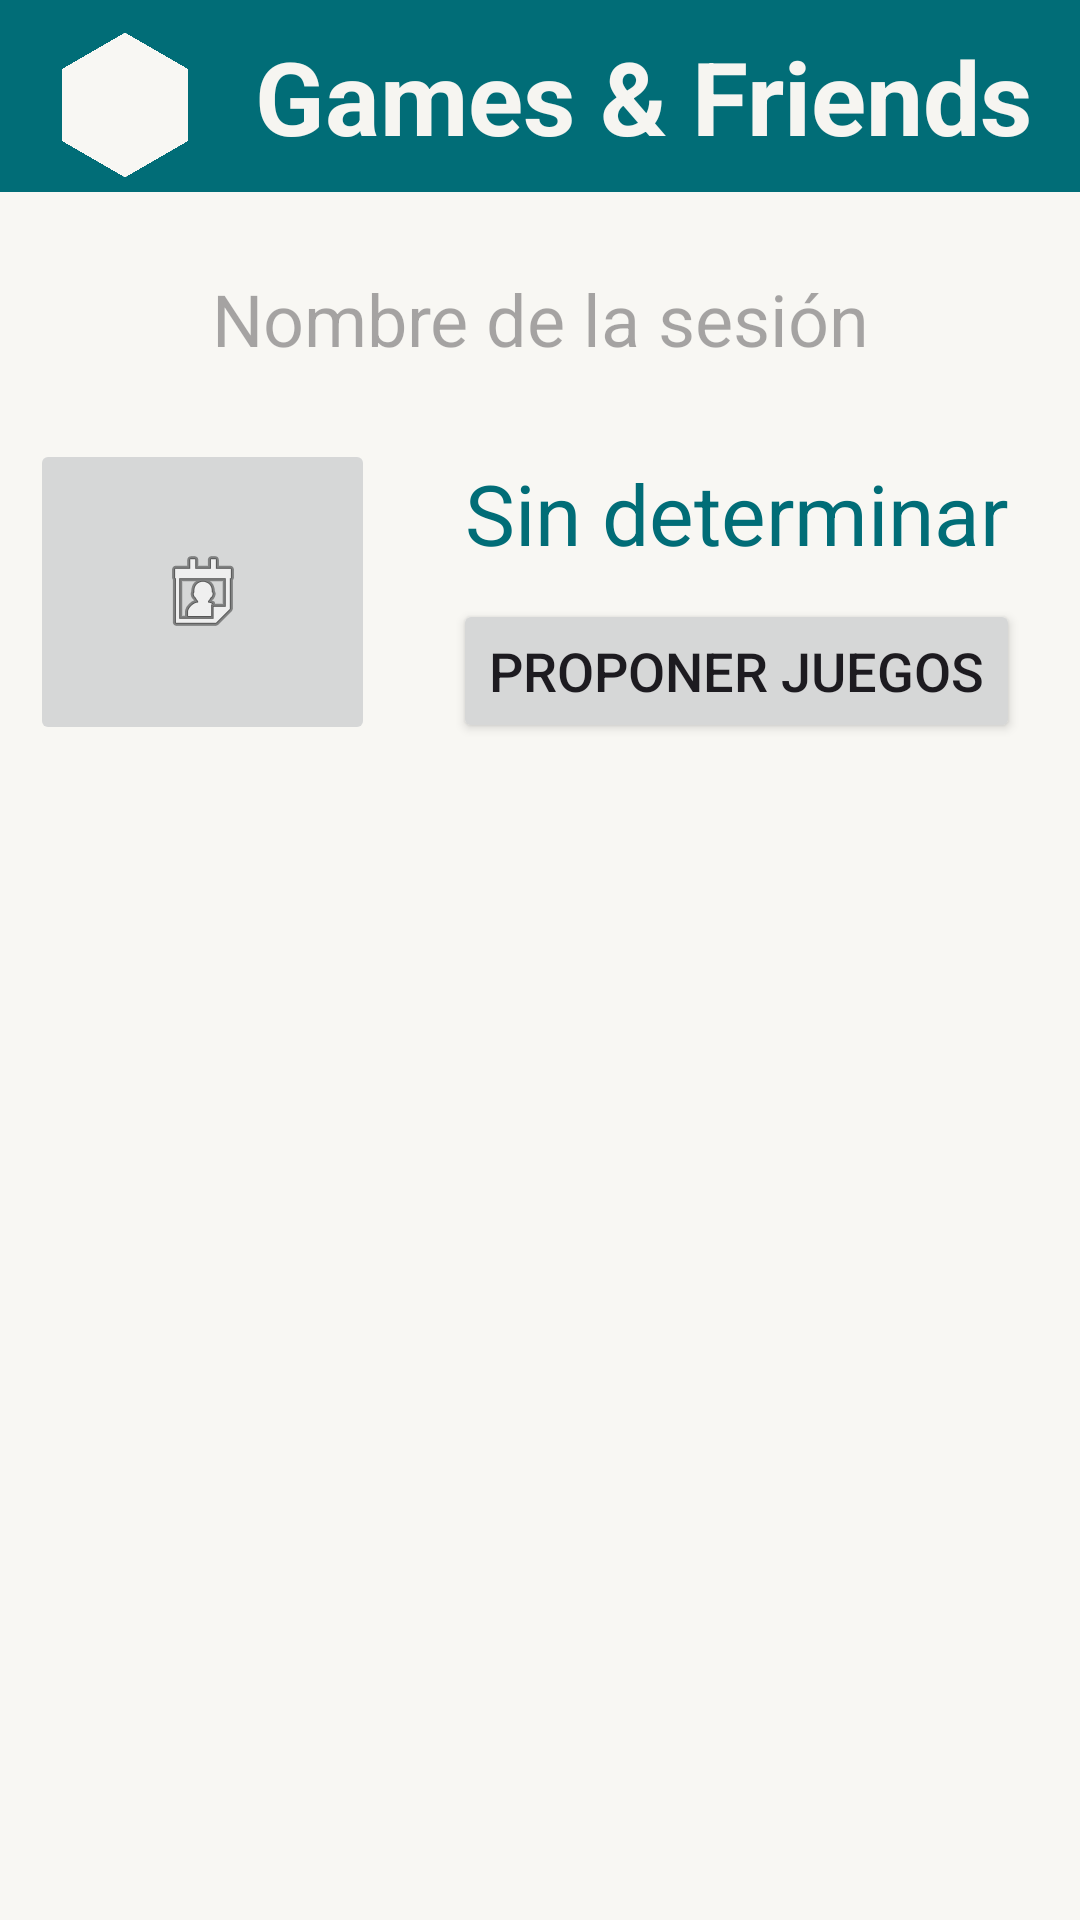

This screen was rendered from an Android layout file. Write that file and the resources it references.
<!-- AndroidManifest.xml: application theme Theme.GamesFriends -->
<!-- res/layout/detalle_convocar.xml -->
<?xml version="1.0" encoding="utf-8"?>
<androidx.constraintlayout.widget.ConstraintLayout xmlns:android="http://schemas.android.com/apk/res/android"
    xmlns:app="http://schemas.android.com/apk/res-auto"
    xmlns:tools="http://schemas.android.com/tools"
    android:layout_width="match_parent"
    android:layout_height="match_parent"
    android:background="#F8F7F3">

    <androidx.appcompat.widget.Toolbar
        android:id="@+id/toolbar_convocar_detalle"
        android:layout_width="0dp"
        android:layout_height="?attr/actionBarSize"
        android:background="?attr/colorPrimary"
        android:minHeight="?attr/actionBarSize"
        android:theme="?attr/actionBarTheme"
        app:layout_constraintBottom_toBottomOf="parent"
        app:layout_constraintEnd_toEndOf="parent"
        app:layout_constraintHorizontal_bias="0.0"
        app:layout_constraintStart_toStartOf="parent"
        app:layout_constraintTop_toTopOf="parent"
        app:layout_constraintVertical_bias="0.0" />

    <ImageView
        android:id="@+id/imageView3"
        android:layout_width="50dp"
        android:layout_height="50dp"
        android:layout_marginStart="16dp"
        android:layout_marginBottom="4dp"
        android:rotation="90"
        app:layout_constraintBottom_toBottomOf="@+id/toolbar_convocar_detalle"
        app:layout_constraintEnd_toEndOf="@+id/toolbar_convocar_detalle"
        app:layout_constraintHorizontal_bias="0.002"
        app:layout_constraintStart_toStartOf="@+id/toolbar_convocar_detalle"
        app:layout_constraintTop_toTopOf="@+id/toolbar_convocar_detalle"
        app:layout_constraintVertical_bias="1.0"
        app:srcCompat="@drawable/hexagono_blanco_beige_foreground" />

    <TextView
        android:id="@+id/textView2"
        android:layout_width="wrap_content"
        android:layout_height="wrap_content"
        android:layout_marginStart="80dp"
        android:gravity="center"
        android:text="Games &amp; Friends"
        android:textColor="#F6F5F1"
        android:textColorLink="#F6F5F1"
        android:textSize="34sp"
        android:textStyle="bold"
        app:layout_constraintBottom_toBottomOf="@+id/toolbar_convocar_detalle"
        app:layout_constraintEnd_toEndOf="parent"
        app:layout_constraintHorizontal_bias="0.237"
        app:layout_constraintStart_toStartOf="@+id/toolbar_convocar_detalle"
        app:layout_constraintTop_toTopOf="@+id/toolbar_convocar_detalle"
        app:layout_constraintVertical_bias="0.5" />

    <EditText
        android:id="@+id/etxt_nombrePartida"
        android:layout_width="0dp"
        android:layout_height="wrap_content"
        android:layout_marginStart="16dp"
        android:layout_marginTop="16dp"
        android:layout_marginEnd="16dp"
        android:background="@drawable/fondo_con_borde_verde"
        android:ems="10"
        android:gravity="center"
        android:hint="Nombre de la sesión"
        android:padding="10dp"
        android:inputType="text"
        android:textSize="24sp"
        app:layout_constraintEnd_toEndOf="parent"
        app:layout_constraintHorizontal_bias="0.0"
        app:layout_constraintStart_toStartOf="@+id/toolbar_convocar_detalle"
        app:layout_constraintTop_toBottomOf="@+id/toolbar_convocar_detalle" />

    <Button
        android:id="@+id/b_proponer_juegos_convocar"
        android:layout_width="wrap_content"
        android:layout_height="wrap_content"
        android:layout_marginTop="10dp"
        android:text="Proponer juegos"
        android:textSize="18sp"
        app:layout_constraintEnd_toEndOf="@+id/txt_fechaMarcada"
        app:layout_constraintStart_toStartOf="@+id/txt_fechaMarcada"
        app:layout_constraintTop_toBottomOf="@+id/txt_fechaMarcada" />

    <Button
        android:id="@+id/b_compartir_invitacion"
        android:layout_width="wrap_content"
        android:layout_height="wrap_content"
        android:layout_marginStart="148dp"
        android:layout_marginTop="4dp"
        android:layout_marginEnd="148dp"
        android:text="Invitar"
        android:textSize="34sp"
        app:layout_constraintEnd_toEndOf="@+id/listV_juegosAlllevar"
        app:layout_constraintHorizontal_bias="0.493"
        app:layout_constraintStart_toStartOf="@+id/listV_juegosAlllevar"
        app:layout_constraintTop_toBottomOf="@+id/listV_juegosAlllevar" />

    <ListView
        android:id="@+id/listV_juegosAlllevar"
        android:layout_width="0dp"
        android:layout_height="380dp"
        android:layout_marginStart="1dp"
        android:layout_marginTop="124dp"
        android:layout_marginEnd="2dp"
        android:background="@drawable/fondo_con_borde_verde"
        app:layout_constraintEnd_toEndOf="@+id/etxt_nombrePartida"
        app:layout_constraintHorizontal_bias="0.513"
        app:layout_constraintStart_toStartOf="@+id/etxt_nombrePartida"
        app:layout_constraintTop_toBottomOf="@+id/etxt_nombrePartida" />

    <TextView
        android:id="@+id/txt_fechaMarcada"
        android:layout_width="wrap_content"
        android:layout_height="wrap_content"
        android:layout_marginStart="184dp"
        android:layout_marginTop="20dp"
        android:layout_marginEnd="53dp"
        android:text="Sin determinar"
        android:textColor="@color/verde"
        android:textSize="28dp"
        app:layout_constraintEnd_toEndOf="@+id/etxt_nombrePartida"
        app:layout_constraintStart_toStartOf="@+id/etxt_nombrePartida"
        app:layout_constraintTop_toBottomOf="@+id/etxt_nombrePartida" />

    <ImageButton
        android:id="@+id/imB_calendario"
        android:layout_width="115dp"
        android:layout_height="102dp"
        android:layout_marginStart="12dp"
        android:layout_marginTop="14dp"
        android:layout_marginEnd="237dp"
        app:layout_constraintEnd_toEndOf="@+id/etxt_nombrePartida"
        app:layout_constraintStart_toStartOf="@+id/etxt_nombrePartida"
        app:layout_constraintTop_toBottomOf="@+id/etxt_nombrePartida"
        app:srcCompat="@android:drawable/ic_menu_my_calendar" />

</androidx.constraintlayout.widget.ConstraintLayout>
<!-- resources referenced by this layout -->
<resources>
  <color name="verde">#016D77</color>
  <!-- drawable hexagono_blanco_beige_foreground (drawable) -->
  <vector xmlns:android="http://schemas.android.com/apk/res/android"
      android:width="108dp"
      android:height="108dp"
      android:viewportWidth="24"
      android:viewportHeight="24"
      android:tint="#F8F7F3">
    <group android:scaleX="1.1136"
        android:scaleY="1.1136"
        android:translateX="-1.3632"
        android:translateY="-1.3632">
      <path
          android:fillColor="@android:color/white"
          android:pathData="M17.2,3l-10.4,0l-5.2,9l5.2,9l10.4,0l5.2,-9z"/>
    </group>
  </vector>
  <style name="Theme.GamesFriends" parent="Base.Theme.GamesFriends" />
  <style name="Base.Theme.GamesFriends" parent="Theme.Material3.DayNight.NoActionBar">
          
          
          <item name="colorPrimary">@color/verde</item>
      </style>
</resources>
